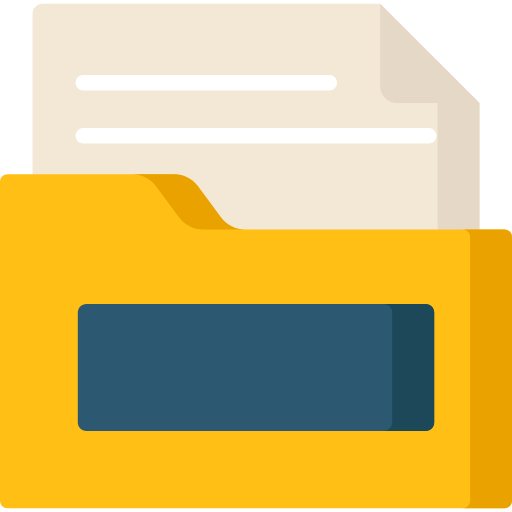
t = 0.00 s
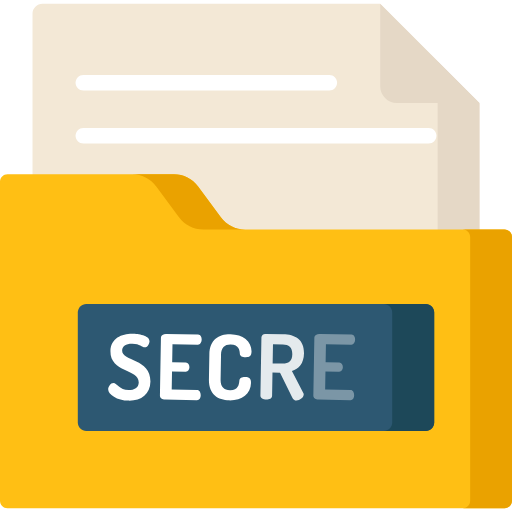
t = 0.85 s
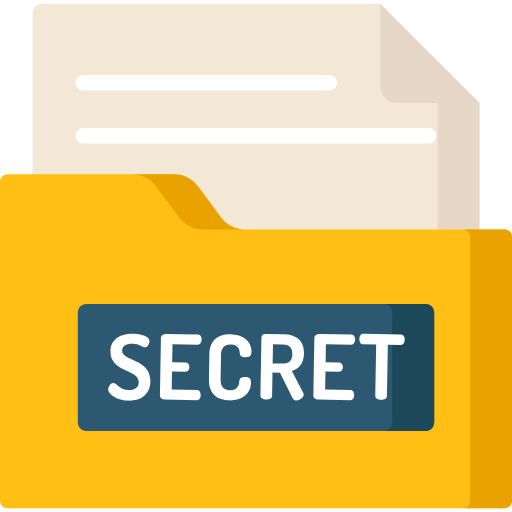
t = 1.20 s
t = 2.15 s: frame unchanged from t = 1.20 s, image omitted
t = 3.10 s: frame unchanged from t = 1.20 s, image omitted
t = 4.05 s: frame unchanged from t = 1.20 s, image omitted

The animated SVG that drew these frames (rendered in a browser with its animation timeline set to each time). Animation: 12 CSS @keyframes rules; one cycle of 5.00 s, repeats indefinitely.

<svg version="1.1" id="el_2prV_jOY5" xmlns="http://www.w3.org/2000/svg" xmlns:xlink="http://www.w3.org/1999/xlink" x="0px" y="0px" viewBox="0 0 512 512" style="enable-background:new 0 0 512 512;" xml:space="preserve"><style>@-webkit-keyframes el_CwsXeXu6OC_Animation{0%{opacity: 0;}2.67%{opacity: 0;}6%{opacity: 0;}10%{opacity: 0;}14.00%{opacity: 0;}18%{opacity: 0;}21.33%{opacity: 0.5;}24%{opacity: 1;}100%{opacity: 1;}}@keyframes el_CwsXeXu6OC_Animation{0%{opacity: 0;}2.67%{opacity: 0;}6%{opacity: 0;}10%{opacity: 0;}14.00%{opacity: 0;}18%{opacity: 0;}21.33%{opacity: 0.5;}24%{opacity: 1;}100%{opacity: 1;}}@-webkit-keyframes el_2AU_7fgNie_Animation{0%{opacity: 0;}2.67%{opacity: 0;}6%{opacity: 0;}10%{opacity: 0;}14.00%{opacity: 0;}18%{opacity: 0.5;}21.33%{opacity: 1;}100%{opacity: 1;}}@keyframes el_2AU_7fgNie_Animation{0%{opacity: 0;}2.67%{opacity: 0;}6%{opacity: 0;}10%{opacity: 0;}14.00%{opacity: 0;}18%{opacity: 0.5;}21.33%{opacity: 1;}100%{opacity: 1;}}@-webkit-keyframes el_raz6a0O0vo_Animation{0%{opacity: 0;}2.67%{opacity: 0;}6%{opacity: 0;}10%{opacity: 0;}14.00%{opacity: 0.5;}18%{opacity: 1;}100%{opacity: 1;}}@keyframes el_raz6a0O0vo_Animation{0%{opacity: 0;}2.67%{opacity: 0;}6%{opacity: 0;}10%{opacity: 0;}14.00%{opacity: 0.5;}18%{opacity: 1;}100%{opacity: 1;}}@-webkit-keyframes el_6FUnVxLOTt_Animation{0%{opacity: 0;}2.67%{opacity: 0;}6%{opacity: 0;}10%{opacity: 0.5;}14.00%{opacity: 1;}18%{opacity: 1;}100%{opacity: 1;}}@keyframes el_6FUnVxLOTt_Animation{0%{opacity: 0;}2.67%{opacity: 0;}6%{opacity: 0;}10%{opacity: 0.5;}14.00%{opacity: 1;}18%{opacity: 1;}100%{opacity: 1;}}@-webkit-keyframes el_tx2B-OhlKP_Animation{0%{opacity: 0;}2.67%{opacity: 0;}6%{opacity: 0.5;}10%{opacity: 1;}100%{opacity: 1;}}@keyframes el_tx2B-OhlKP_Animation{0%{opacity: 0;}2.67%{opacity: 0;}6%{opacity: 0.5;}10%{opacity: 1;}100%{opacity: 1;}}@-webkit-keyframes el_u-r_ivFPgP_Animation{0%{opacity: 0;}2.67%{opacity: 0.5;}6%{opacity: 1;}100%{opacity: 1;}}@keyframes el_u-r_ivFPgP_Animation{0%{opacity: 0;}2.67%{opacity: 0.5;}6%{opacity: 1;}100%{opacity: 1;}}#el_2prV_jOY5 *{-webkit-animation-duration: 5s;animation-duration: 5s;-webkit-animation-iteration-count: infinite;animation-iteration-count: infinite;-webkit-animation-timing-function: cubic-bezier(0, 0, 1, 1);animation-timing-function: cubic-bezier(0, 0, 1, 1);}#el_aB6PPHIQCj{fill: #F3E8D6;}#el_kpuz21wcBK{fill: #E5D8C6;}#el_oEA0UpvHZM{fill: #FFBF14;}#el_LAnWFtZSR9{fill: #EAA200;}#el_Q16qxWI-fy{fill: #EAA200;}#el_IR_sE7pIJU{fill: #2D5872;}#el_jEdvyQMX11{fill: #1D4859;}#el_u-r_ivFPgP{fill: #FFFFFF;-webkit-animation-name: el_u-r_ivFPgP_Animation;animation-name: el_u-r_ivFPgP_Animation;opacity: 0;}#el_tx2B-OhlKP{fill: #FFFFFF;-webkit-animation-name: el_tx2B-OhlKP_Animation;animation-name: el_tx2B-OhlKP_Animation;opacity: 0;}#el_6FUnVxLOTt{fill: #FFFFFF;-webkit-animation-name: el_6FUnVxLOTt_Animation;animation-name: el_6FUnVxLOTt_Animation;opacity: 0;}#el_raz6a0O0vo{fill: #FFFFFF;-webkit-animation-name: el_raz6a0O0vo_Animation;animation-name: el_raz6a0O0vo_Animation;opacity: 0;}#el_2AU_7fgNie{fill: #FFFFFF;-webkit-animation-name: el_2AU_7fgNie_Animation;animation-name: el_2AU_7fgNie_Animation;opacity: 0;}#el_CwsXeXu6OC{fill: #FFFFFF;-webkit-animation-name: el_CwsXeXu6OC_Animation;animation-name: el_CwsXeXu6OC_Animation;opacity: 0;}#el_wtKEP0Crux5{fill: #E5D8C6;}#el_2dQDBho3g6O{fill: #FFFFFF;}#el_2JeJKXS5KlY{fill: #FFFFFF;}</style>
<path d="M380.056,3.812H42.525c-5.524,0-10.003,4.478-10.003,10.003V318.78h446.956V103.2&#10;&#9;C446.351,70.17,399.528,23.442,380.056,3.812z" id="el_aB6PPHIQCj"/>
<path d="M437.638,61.456V318.78h41.84V103.2C466.773,90.533,452.056,75.852,437.638,61.456z" id="el_kpuz21wcBK"/>
<path d="M173.85,174.244H7.497c-4.141,0-7.497,3.357-7.497,7.497V500.69c0,4.141,3.357,7.497,7.497,7.497&#10;&#9;h497.005c4.141,0,7.497-3.357,7.497-7.497V236.928c0-4.141-3.357-7.497-7.497-7.497H245.081c-9.565,0-18.563-4.536-24.25-12.226&#10;&#9;L198.1,186.471C192.412,178.781,183.415,174.244,173.85,174.244z" id="el_oEA0UpvHZM"/>
<g id="el_7xvQjLyQOL">
	<path d="M156.271,186.471l22.731,30.733c5.688,7.69,14.685,12.226,24.25,12.226h41.83&#10;&#9;&#9;c-9.565,0-18.562-4.537-24.25-12.226L198.1,186.471c-5.688-7.69-14.685-12.226-24.25-12.226h-41.83&#10;&#9;&#9;C141.585,174.244,150.583,178.781,156.271,186.471z" id="el_LAnWFtZSR9"/>
	<path d="M504.503,229.43h-41.83c4.141,0,7.497,3.357,7.497,7.497V500.69c0,4.141-3.357,7.497-7.497,7.497&#10;&#9;&#9;h41.83c4.141,0,7.497-3.357,7.497-7.497V236.928C512,232.787,508.643,229.43,504.503,229.43z" id="el_Q16qxWI-fy"/>
</g>
<path d="M425.729,430.99H86.271c-4.675,0-8.464-3.79-8.464-8.464V312.409c0-4.675,3.79-8.464,8.464-8.464&#10;&#9;H425.73c4.675,0,8.464,3.79,8.464,8.464v110.117C434.194,427.201,430.404,430.99,425.729,430.99z" id="el_IR_sE7pIJU"/>
<path d="M425.729,303.945h-41.961c4.675,0,8.464,3.79,8.464,8.464v110.117c0,4.675-3.79,8.464-8.464,8.464&#10;&#9;h41.961c4.675,0,8.464-3.79,8.464-8.464V312.409C434.194,307.734,430.404,303.945,425.729,303.945z" id="el_jEdvyQMX11"/>
<g id="el_QzNSwp9zDq">
	<path d="M138.743,382.47c0.234-13.47-28.665-9.84-28.295-31.124c0.233-13.38,11.807-17.761,22.135-17.581&#10;&#9;&#9;c5.299,0.092,17.041,1.553,16.938,7.48c-0.036,2.066-1.544,6.172-4.778,6.116c-2.783-0.048-4.79-3.497-12.334-3.628&#10;&#9;&#9;c-6.466-0.112-10.193,2.428-10.268,6.739c-0.193,11.136,28.701,7.775,28.297,31.034c-0.223,12.843-9.319,19.331-21.712,19.117&#10;&#9;&#9;c-11.764-0.205-20.642-6.288-20.551-11.496c0.044-2.515,2.444-6.246,5.228-6.197c3.682,0.064,5.987,7.02,15.147,7.18&#10;&#9;&#9;C133.937,390.202,138.649,387.858,138.743,382.47z" id="el_u-r_ivFPgP"/>
	<path d="M172.181,362.257l13.65,0.237c2.335,0.04,3.643,2.309,3.601,4.734&#10;&#9;&#9;c-0.036,2.066-1.245,4.47-3.76,4.426l-13.651-0.237l-0.313,18.05l25.414,0.442c2.335,0.04,3.64,2.488,3.591,5.272&#10;&#9;&#9;c-0.042,2.425-1.255,5.009-3.769,4.966l-31.971-0.556c-2.604-0.045-5.097-1.347-5.055-3.77l1.012-58.284&#10;&#9;&#9;c0.042-2.425,2.579-3.638,5.183-3.593l31.97,0.556c2.515,0.043,3.637,2.668,3.594,5.093c-0.048,2.784-1.437,5.186-3.772,5.144&#10;&#9;&#9;l-25.414-0.441L172.181,362.257z" id="el_tx2B-OhlKP"/>
	<path d="M230.642,344.434c-6.017-0.104-9.487,3.159-9.609,10.164l-0.436,25.056&#10;&#9;&#9;c-0.122,7.005,3.233,10.386,9.43,10.494c8.172,0.142,8.992-5.683,9.327-9.449c0.228-2.781,2.758-3.635,5.812-3.583&#10;&#9;&#9;c4.041,0.071,5.906,1.271,5.827,5.85c-0.189,10.867-9.2,17.628-21.772,17.409c-11.315-0.197-20.558-5.927-20.298-20.924&#10;&#9;&#9;l0.435-25.056c0.261-14.997,9.787-20.401,21.102-20.205c12.483,0.217,21.258,7.017,21.077,17.435&#10;&#9;&#9;c-0.081,4.669-1.986,5.714-5.937,5.646c-3.323-0.057-5.73-1.087-5.773-3.784C239.696,350.699,239.173,344.581,230.642,344.434z" id="el_6FUnVxLOTt"/>
	<path d="M261.424,337.416c0.033-1.885,1.589-3.566,3.834-3.526l17.781,0.309&#10;&#9;&#9;c11.764,0.205,21.206,4.86,20.958,19.139c-0.18,10.328-5.306,15.808-12.076,17.757l11.385,22.027&#10;&#9;&#9;c0.352,0.456,0.43,1.085,0.424,1.444c-0.051,2.964-3.968,6.04-7.381,5.98c-1.616-0.028-3.126-1.042-3.993-2.854l-12.322-25.008&#10;&#9;&#9;l-7.543-0.131l-0.407,23.44c-0.042,2.424-2.938,3.631-5.901,3.58c-2.874-0.049-5.816-1.359-5.773-3.783L261.424,337.416z&#10;&#9;&#9; M272.983,344.266l-0.332,19.128l9.879,0.171c5.837,0.102,9.651-2.257,9.774-9.352c0.124-7.095-3.605-9.675-9.442-9.776&#10;&#9;&#9;L272.983,344.266z" id="el_raz6a0O0vo"/>
	<path d="M325.61,362.257l13.65,0.237c2.335,0.04,3.643,2.309,3.601,4.734&#10;&#9;&#9;c-0.036,2.066-1.245,4.47-3.76,4.426l-13.651-0.237l-0.313,18.05l25.414,0.442c2.335,0.04,3.64,2.488,3.591,5.272&#10;&#9;&#9;c-0.042,2.425-1.255,5.009-3.769,4.966l-31.971-0.556c-2.604-0.045-5.097-1.347-5.055-3.77l1.012-58.284&#10;&#9;&#9;c0.042-2.425,2.579-3.638,5.183-3.593l31.97,0.556c2.515,0.043,3.637,2.668,3.594,5.093c-0.048,2.784-1.437,5.186-3.772,5.144&#10;&#9;&#9;l-25.414-0.441L325.61,362.257z" id="el_2AU_7fgNie"/>
	<path d="M401.132,334.507c2.515,0.044,3.635,2.759,3.591,5.273c-0.048,2.784-1.439,5.274-3.774,5.234&#10;&#9;&#9;l-13.111-0.228l-0.894,51.458c-0.042,2.425-3.027,3.63-5.901,3.581c-2.964-0.051-5.816-1.359-5.774-3.784l0.894-51.458&#10;&#9;&#9;l-13.201-0.229c-2.335-0.04-3.64-2.488-3.59-5.362c0.043-2.515,1.258-5.189,3.772-5.145L401.132,334.507z" id="el_CwsXeXu6OC"/>
</g>
<path d="M380.211,86.329V3.812l99.267,99.267H396.96C387.71,103.079,380.211,95.58,380.211,86.329z" id="el_wtKEP0Crux5"/>
<g id="el_FkQB5Ko2jHX">
	<path d="M428.69,127.932H83.31c-4.278,0-7.747,3.468-7.747,7.747s3.468,7.747,7.747,7.747h345.38&#10;&#9;&#9;c4.278,0,7.747-3.468,7.747-7.747C436.437,131.4,432.968,127.932,428.69,127.932z" id="el_2dQDBho3g6O"/>
	<path d="M83.31,90.403h246.025c4.278,0,7.747-3.468,7.747-7.747s-3.468-7.747-7.747-7.747H83.31&#10;&#9;&#9;c-4.278,0-7.747,3.468-7.747,7.747C75.563,86.935,79.032,90.403,83.31,90.403z" id="el_2JeJKXS5KlY"/>
</g>
<g id="el_cYy7_sEx_qh">
</g>
<g id="el_JlscVQ1Zluk">
</g>
<g id="el__ZSGull5QBv">
</g>
<g id="el_yCjn-DtDz4S">
</g>
<g id="el_-Bg4RSL_Uiz">
</g>
<g id="el_Z-BejQlJVGA">
</g>
<g id="el_IYoiPJ-ohil">
</g>
<g id="el_d2g2siiCDG6">
</g>
<g id="el_VJrm2n2XFv-">
</g>
<g id="el_5rBEgBs04kJ">
</g>
<g id="el_mYu95UCWQhh">
</g>
<g id="el_Tr9S54ENiG7">
</g>
<g id="el_IaVWes5KCC4">
</g>
<g id="el_aNIW0htRCwm">
</g>
<g id="el_-N7GCzK716R">
</g>
</svg>